Run: headless pygame with SDL's dummy video driver; simulated clock (each Clock.tick advances the game by its frame time, no real sleeping); random seed 0; keys injected as events and as key.get_pressed() state; no mouse input.
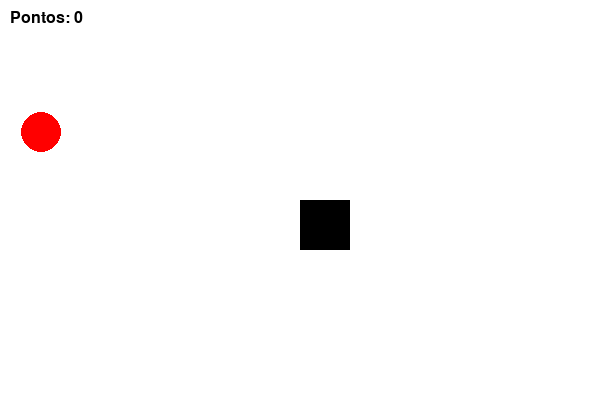
Frame 1 of 4 · flips 1–60 · no input
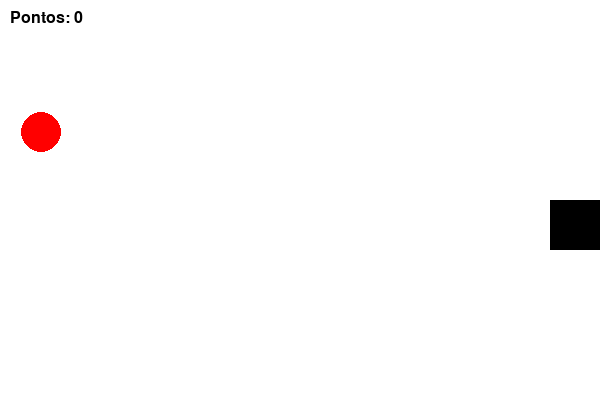
Frame 2 of 4 · flips 61–180 · tapped SPACE, RETURN · held RIGHT (→), D
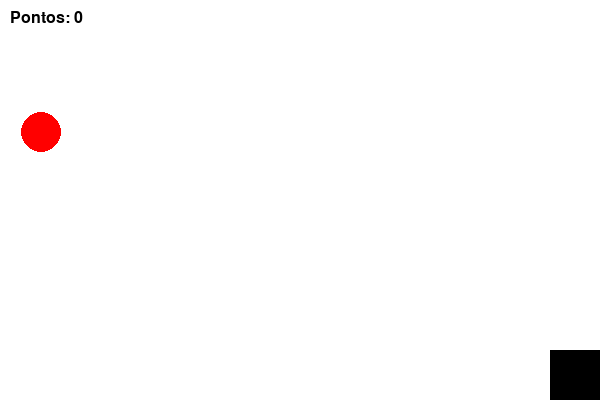
Frame 3 of 4 · flips 181–300 · held DOWN (↓), S
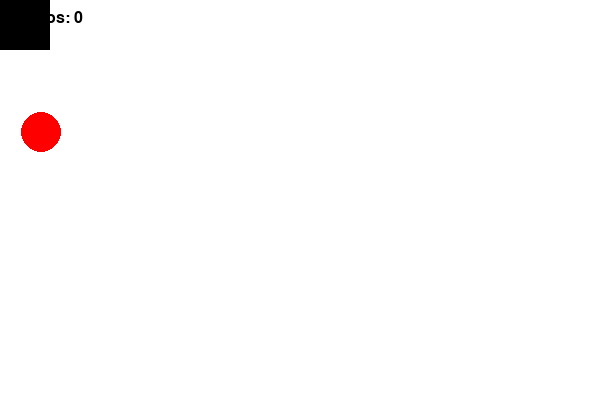
Frame 4 of 4 · flips 301–420 · held LEFT (←), A, UP (↑), W

The pygame program that drew these frames:

import pygame
import random

# Inicializar o Pygame
pygame.init()

# Configurações da tela
SCREEN_WIDTH = 600
SCREEN_HEIGHT = 400
screen = pygame.display.set_mode((SCREEN_WIDTH, SCREEN_HEIGHT))
pygame.display.set_caption("Pegue a Bolinha")

# Cores
WHITE = (255, 255, 255)
BLACK = (0, 0, 0)
RED = (255, 0, 0)

# Configurações do jogador
player_size = 50
player_color = BLACK
player_x = SCREEN_WIDTH // 2
player_y = SCREEN_HEIGHT // 2
player_speed = 5

# Configurações da bolinha
ball_size = 20
ball_color = RED
ball_x = random.randint(0, SCREEN_WIDTH - ball_size)
ball_y = random.randint(0, SCREEN_HEIGHT - ball_size)

# Pontuação
score = 0
font = pygame.font.SysFont("Arial", 24)

# Função para desenhar o jogador
def draw_player(x, y):
    pygame.draw.rect(screen, player_color, (x, y, player_size, player_size))

# Função para desenhar a bolinha
def draw_ball(x, y):
    pygame.draw.circle(screen, ball_color, (x, y), ball_size)

# Função para exibir a pontuação
def display_score(score):
    score_text = font.render(f"Pontos: {score}", True, BLACK)
    screen.blit(score_text, (10, 10))

# Função para exibir uma mensagem de fim de jogo
def display_game_over():
    game_over_text = font.render("Parabéns! Você atingiu 10 pontos!", True, BLACK)
    retry_text = font.render("Pressione 'R' para jogar novamente ou 'S' para sair.", True, BLACK)
    screen.blit(game_over_text, (SCREEN_WIDTH // 2 - game_over_text.get_width() // 2, SCREEN_HEIGHT // 2 - 50))
    screen.blit(retry_text, (SCREEN_WIDTH // 2 - retry_text.get_width() // 2, SCREEN_HEIGHT // 2 + 10))

# Loop principal do jogo
def game_loop():
    global score, player_x, player_y, ball_x, ball_y
    score = 0
    player_x = SCREEN_WIDTH // 2
    player_y = SCREEN_HEIGHT // 2
    ball_x = random.randint(0, SCREEN_WIDTH - ball_size)
    ball_y = random.randint(0, SCREEN_HEIGHT - ball_size)

    running = True
    while running:
        screen.fill(WHITE)
        
        # Verificar eventos
        for event in pygame.event.get():
            if event.type == pygame.QUIT:
                running = False

        # Movimentos do jogador
        keys = pygame.key.get_pressed()
        if keys[pygame.K_LEFT] and player_x > 0:
            player_x -= player_speed
        if keys[pygame.K_RIGHT] and player_x < SCREEN_WIDTH - player_size:
            player_x += player_speed
        if keys[pygame.K_UP] and player_y > 0:
            player_y -= player_speed
        if keys[pygame.K_DOWN] and player_y < SCREEN_HEIGHT - player_size:
            player_y += player_speed
        
        # Verificar colisão com a bolinha
        player_rect = pygame.Rect(player_x, player_y, player_size, player_size)
        ball_rect = pygame.Rect(ball_x, ball_y, ball_size, ball_size)
        if player_rect.colliderect(ball_rect):
            score += 1
            ball_x = random.randint(0, SCREEN_WIDTH - ball_size)
            ball_y = random.randint(0, SCREEN_HEIGHT - ball_size)
        
        # Verificar se a pontuação atingiu 10
        if score >= 3:
            display_game_over()
            pygame.display.update()

            # Esperar o jogador pressionar 'R' para reiniciar ou 'Q' para sair
            waiting_for_input = True
            while waiting_for_input:
                for event in pygame.event.get():
                    if event.type == pygame.QUIT:
                        running = False
                        waiting_for_input = False
                    elif event.type == pygame.KEYDOWN:
                        if event.key == pygame.K_s:  # Sair do jogo
                            running = False
                            waiting_for_input = False
                        elif event.key == pygame.K_r:  # Jogar novamente
                            game_loop()  # Reinicia o jogo

            break
        
        # Desenhar o jogador e a bolinha
        draw_player(player_x, player_y)
        draw_ball(ball_x, ball_y)
        
        # Exibir a pontuação
        display_score(score)
        
        # Atualizar a tela
        pygame.display.update()
        
        # Controlar a taxa de atualização
        pygame.time.Clock().tick(60)

# Iniciar o jogo
game_loop()

# Finalizar o Pygame
pygame.quit()
